Labelled photos from "Private", an image-classification folder in Slade-99/Deep_Learning. The possible labels are: abnormal, normal, pneumonia.

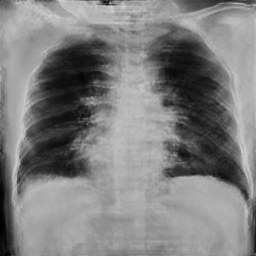
Label: pneumonia

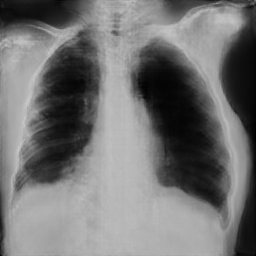
Label: pneumonia

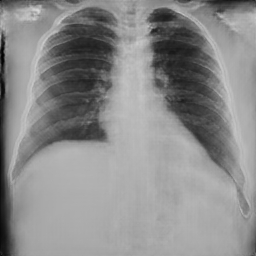
Label: normal

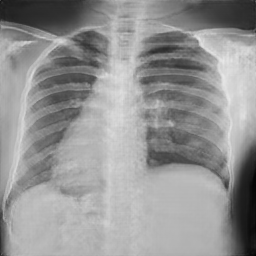
Label: normal

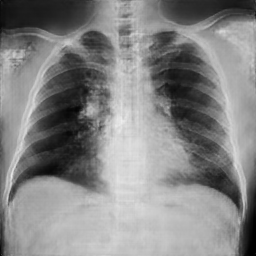
Label: abnormal

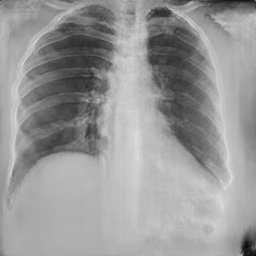
Label: normal
